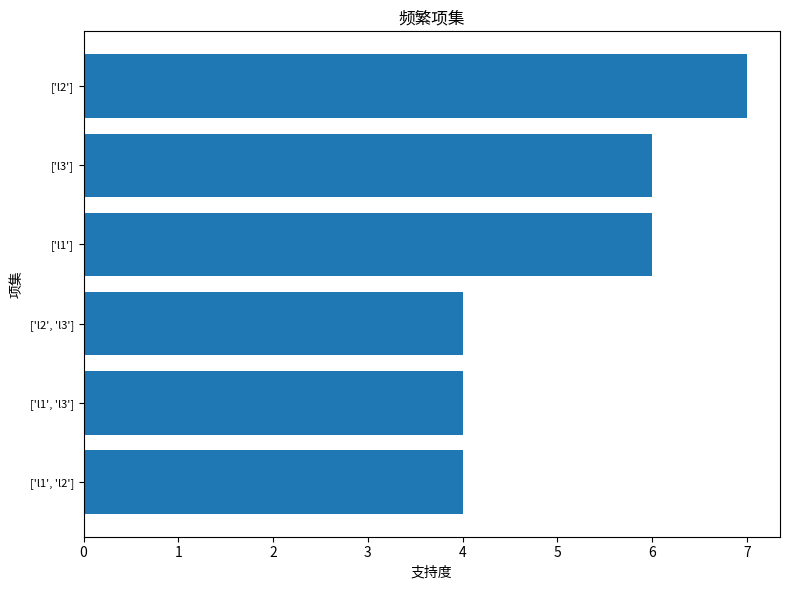

This chart was generated by the following Python code:
# 录入数据
from matplotlib import pyplot as plt


def data_fetch():
    data = [['l1', 'l2', 'l5'],
            ['l2', 'l4'],
            ['l2', 'l3'],
            ['l1', 'l2', 'l4'],
            ['l1', 'l3'],
            ['l2', 'l3'],
            ['l1', 'l3'],
            ['l1', 'l2', 'l3', 'l5'],
            ['l1', 'l2', 'l3']]
    return data


# 根据项目，寻找支持度计数
def xunzhao(s, L):
    k = len(s) - 1  # 根据项目长度，决定在频繁几项集中寻找
    if k < 0:  # s为空的情况
        print(s, '不是有效输入')
    # 标志变量，如果s中的项目有和当前比较的不同的，就置0；
    t = 0
    for i in range(len(L[k])):  # 遍历频繁k项集
        t = 1
        for j in range(k + 1):  # 开始比较是不是该项目
            if L[k][i][0][j] != s[j]:
                t = 0
                break
        if t:
            return L[k][i][1]  # 是的话，返回该项目的支持度计数
    print('未找到')  # 遍历结束的话说明未找到
    return -1  # 返回 -1 (无)


# 得到划分，并顺便求出置信度
def huafen(L, l, conf):  # 划分得到置信度
    X = l[0]  # 需要划分的列表
    lx = len(X)  # 长度
    # 用二进制的性质求真子集
    for i in range(1, 2 ** lx - 1):
        s1 = []
        s2 = []
        for j in range(lx):
            # 二进制末尾是0就进s1,否则就进s2达到划分目的
            if (i >> j) % 2:
                s1.append(X[j])
            else:
                s2.append(X[j])
        conf[str(s1), '->', str(s2)] = l[1] / xunzhao(s1, L)


# 判断s中的数据在data中的数目
def jishu(s, data):
    c = 0  # 记录出现数目
    # 标志变量，如果s中的数据有在data这一行不存在的，就置0；
    t = 0
    for ii in data:  # 数据每一行
        t = 1
        for jj in s:  # 对于 s 中的每一个项
            if not (jj in ii):
                t = 0
                break
        c += t  # 如果 s 在这一行存在，c++
    return c


# 输入频繁k-1项集，支持度计数，数据，输出频繁k项集
def Apriori(L, N, data):
    if not L:
        return L
    L_ = []  # 频繁k项集
    L = [i[0] for i in L]  # k-1项集包含哪些
    k = len(L[0]) + 1  # 几项集
    L_len = len(L)
    up = k - 2  # 拼接同项长度
    i = 0
    while i < L_len - 1:  # 只剩最后一个时肯定没法拼
        A = L[i][0:up]  # 拼接前项
        c = i  # 记录走到那个前项了
        i += 1  # i 到下一个
        for j in range(c + 1, L_len):
            if L[j][0:up] != A:  # 前几项不一致就停止
                i = j  # i 快进到发现新键值的地方
                break
            else:  # 前几项一致时
                s = L[c] + L[j][up:]  # 生成预选项
                t = jishu(s, data)  # 得到 s 的支持度计数
                if t >= N:  # 支持度计数大于N
                    L_.append([s, t])  # 添加到频繁项集中
    return L_


data = data_fetch()  # 生成数据，存到data
N = 3  # 支持度计数
L = {}  # 储存一项集
for i in data:  # 得到所有的一项集
    for j in i:
        if j in L:
            L[j] += 1
        else:
            L[j] = 1
L_1 = []  # 储存频繁一项集
for i in L.keys():  # 取其中所有的频繁集
    if L[i] >= N:
        L_1.append([[i], L[i]])
L = []  # 频繁1~4项集
L.append(sorted(L_1, key=lambda x: x[0]))  # 按键值排序转为列表

for i in range(3):
    L.append(Apriori(L[i], N, data))  # 求频繁2项集
    # print('频繁', i + 2, '项集', L[i + 1])

support = []  # 存储支持度
itemsets = []  # 存储频繁项集

for i in range(len(L)):
    for j in range(len(L[i])):
        itemsets.append(L[i][j][0])
        support.append(L[i][j][1])
print(L)
# 对频繁项集和支持度按照支持度进行排序
sorted_itemsets = [x for _, x in sorted(zip(support, itemsets), reverse=False)]
sorted_support = sorted(support, reverse=False)

# 创建水平柱状图
fig, ax = plt.subplots(figsize=(8, 6))  # 设置图形大小

ax.barh(range(len(sorted_itemsets)), sorted_support, align='center')
ax.set_yticks(range(len(sorted_itemsets)))
ax.set_yticklabels([str(itemset) for itemset in sorted_itemsets], fontsize=8)  # 调整纵坐标轴标签字体大小
ax.set_xlabel('支持度')
ax.set_ylabel('项集')
ax.set_title('频繁项集')

plt.tight_layout()  # 调整图形布局，避免标签被遮挡

plt.show()